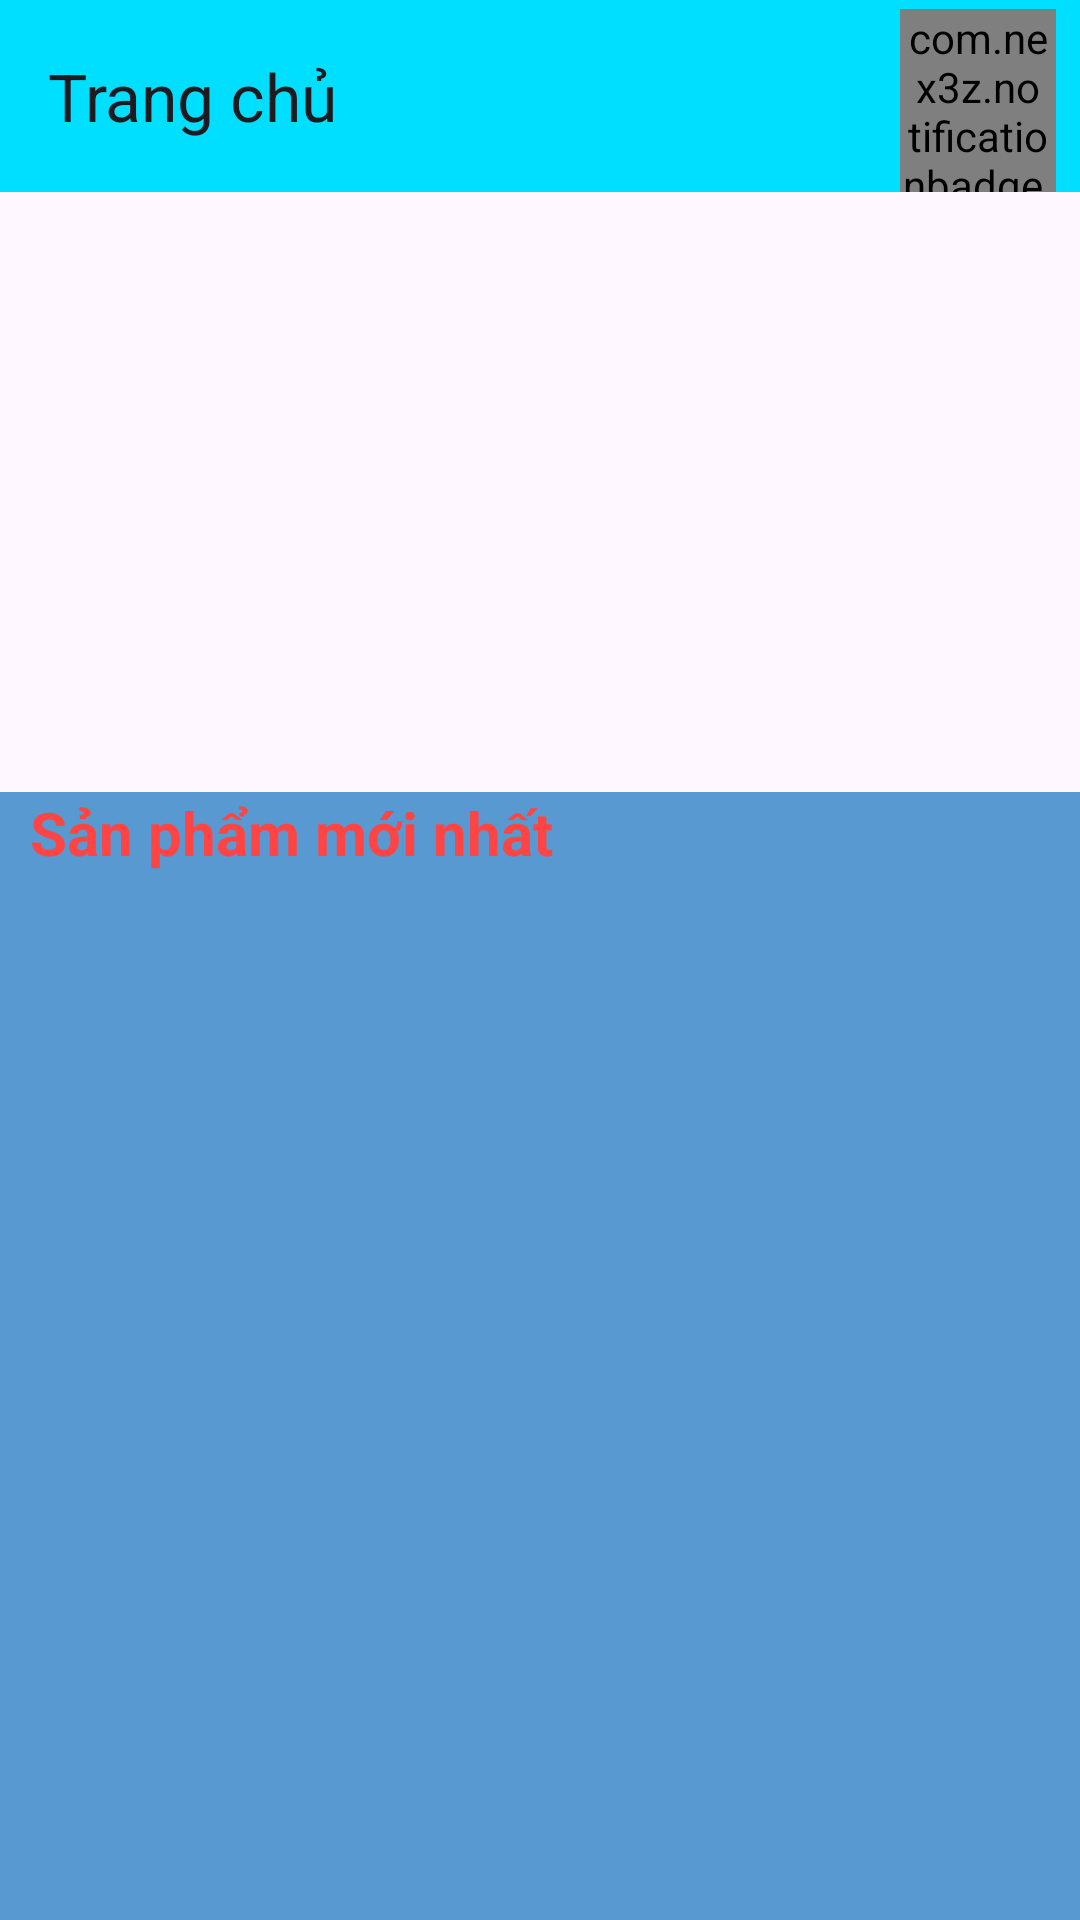

Layout XML and referenced resources for this Android screen:
<!-- AndroidManifest.xml: application theme Theme.DuAn_AppBanHang -->
<!-- res/layout/activity_main.xml -->
<?xml version="1.0" encoding="utf-8"?>
<androidx.constraintlayout.widget.ConstraintLayout xmlns:android="http://schemas.android.com/apk/res/android"
    xmlns:app="http://schemas.android.com/apk/res-auto"
    xmlns:tools="http://schemas.android.com/tools"
    android:layout_width="match_parent"
    android:layout_height="match_parent"
    tools:context=".activity.MainActivity">

    <androidx.drawerlayout.widget.DrawerLayout
        android:id="@+id/drawerlayout"
        android:layout_width="match_parent"
        android:layout_height="match_parent">

        <LinearLayout
            android:layout_width="match_parent"
            android:layout_height="match_parent"
            android:orientation="vertical">

            <androidx.appcompat.widget.Toolbar
                android:id="@+id/toobbar_manhinhchinh"
                android:layout_width="match_parent"
                android:layout_height="?attr/actionBarSize"
                android:background="#ff00dfff"
                app:title="Trang chủ">

                <LinearLayout
                    android:layout_gravity="end"
                    android:layout_width="wrap_content"
                    android:layout_height="?attr/actionBarSize"
                    android:orientation="horizontal">
                    <ImageView
                        android:id="@+id/imgsearch"
                        android:layout_marginRight="10dp"
                        android:src="@drawable/icon_search"
                        android:layout_width="match_parent"
                        android:layout_height="?attr/actionBarSize"/>
                    <FrameLayout
                        android:id="@+id/framegiohang"
                        android:layout_width="55dp"
                        android:layout_height="?attr/actionBarSize"
                        android:layout_gravity="end"
                        android:layout_marginEnd="5dp">

                        <ImageView
                            android:layout_width="35dp"
                            android:layout_height="35dp"
                            android:layout_marginLeft="10dp"
                            android:layout_marginTop="15dp"
                            android:src="@drawable/icon_cart" />

                        <com.nex3z.notificationbadge.NotificationBadge
                            android:id="@+id/menu_sl"
                            android:layout_width="wrap_content"
                            android:layout_height="wrap_content"
                            android:layout_gravity="top|end"
                            android:layout_marginTop="3dp"
                            android:layout_marginEnd="3dp" />
                    </FrameLayout>



                </LinearLayout>



            </androidx.appcompat.widget.Toolbar>

            <ViewFlipper
                android:id="@+id/viewlipper"
                android:layout_width="match_parent"
                android:layout_height="200dp">

            </ViewFlipper>

            <LinearLayout
                android:layout_width="match_parent"
                android:layout_height="match_parent"
                android:background="#5999d2"
                android:orientation="vertical">

                <TextView
                    android:layout_width="wrap_content"
                    android:layout_height="wrap_content"
                    android:layout_marginLeft="10dp"
                    android:text="Sản phẩm mới nhất"
                    android:textColor="@android:color/holo_red_light"
                    android:textSize="20sp"
                    android:textStyle="bold" />

                <androidx.recyclerview.widget.RecyclerView
                    android:id="@+id/recycleview"
                    android:layout_width="match_parent"
                    android:layout_height="match_parent"
                    android:layout_marginLeft="5dp"
                    android:layout_marginTop="10dp"></androidx.recyclerview.widget.RecyclerView>
            </LinearLayout>
        </LinearLayout>

        <com.google.android.material.navigation.NavigationView
            android:id="@+id/navigationview"
            android:layout_width="match_parent"
            android:layout_height="match_parent"
            android:layout_gravity="start">

            <ListView

                android:id="@+id/listview_manhinhchinh"
                android:layout_width="wrap_content"
                android:layout_height="wrap_content"
                android:layout_marginTop="10dp" />

        </com.google.android.material.navigation.NavigationView>
    </androidx.drawerlayout.widget.DrawerLayout>

</androidx.constraintlayout.widget.ConstraintLayout>
<!-- resources referenced by this layout -->
<resources>
  <style name="Theme.DuAn_AppBanHang" parent="Base.Theme.DuAn_AppBanHang" />
  <style name="Base.Theme.DuAn_AppBanHang" parent="Theme.Material3.DayNight.NoActionBar">
          
          
      </style>
</resources>
